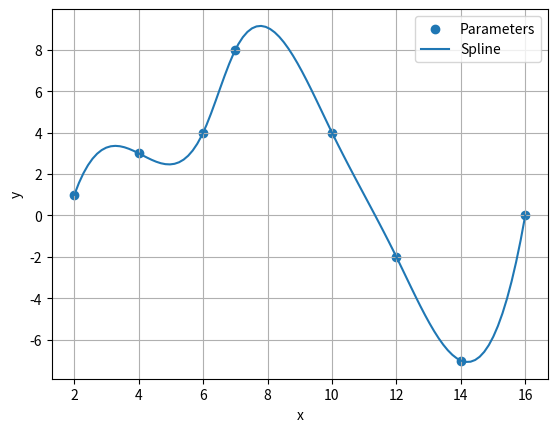

Write Python code to recreate this figure.
import numpy as np
import matplotlib.pyplot as plt
from scipy.interpolate import CubicSpline

x = np.array([2, 4, 6, 7, 10, 12, 14, 16])
y = np.array([1, 3, 4, 8, 4, -2, -7, 0])

N = 8

spline = CubicSpline(x, y)

x_list = np.linspace(min(x), max(x), 100)
y_list = spline(x_list)

plt.scatter(x, y, label="Parameters")
plt.plot(x_list, y_list, label="Spline")

plt.xlabel("x")
plt.ylabel("y")
plt.grid()
plt.legend()
plt.show()
